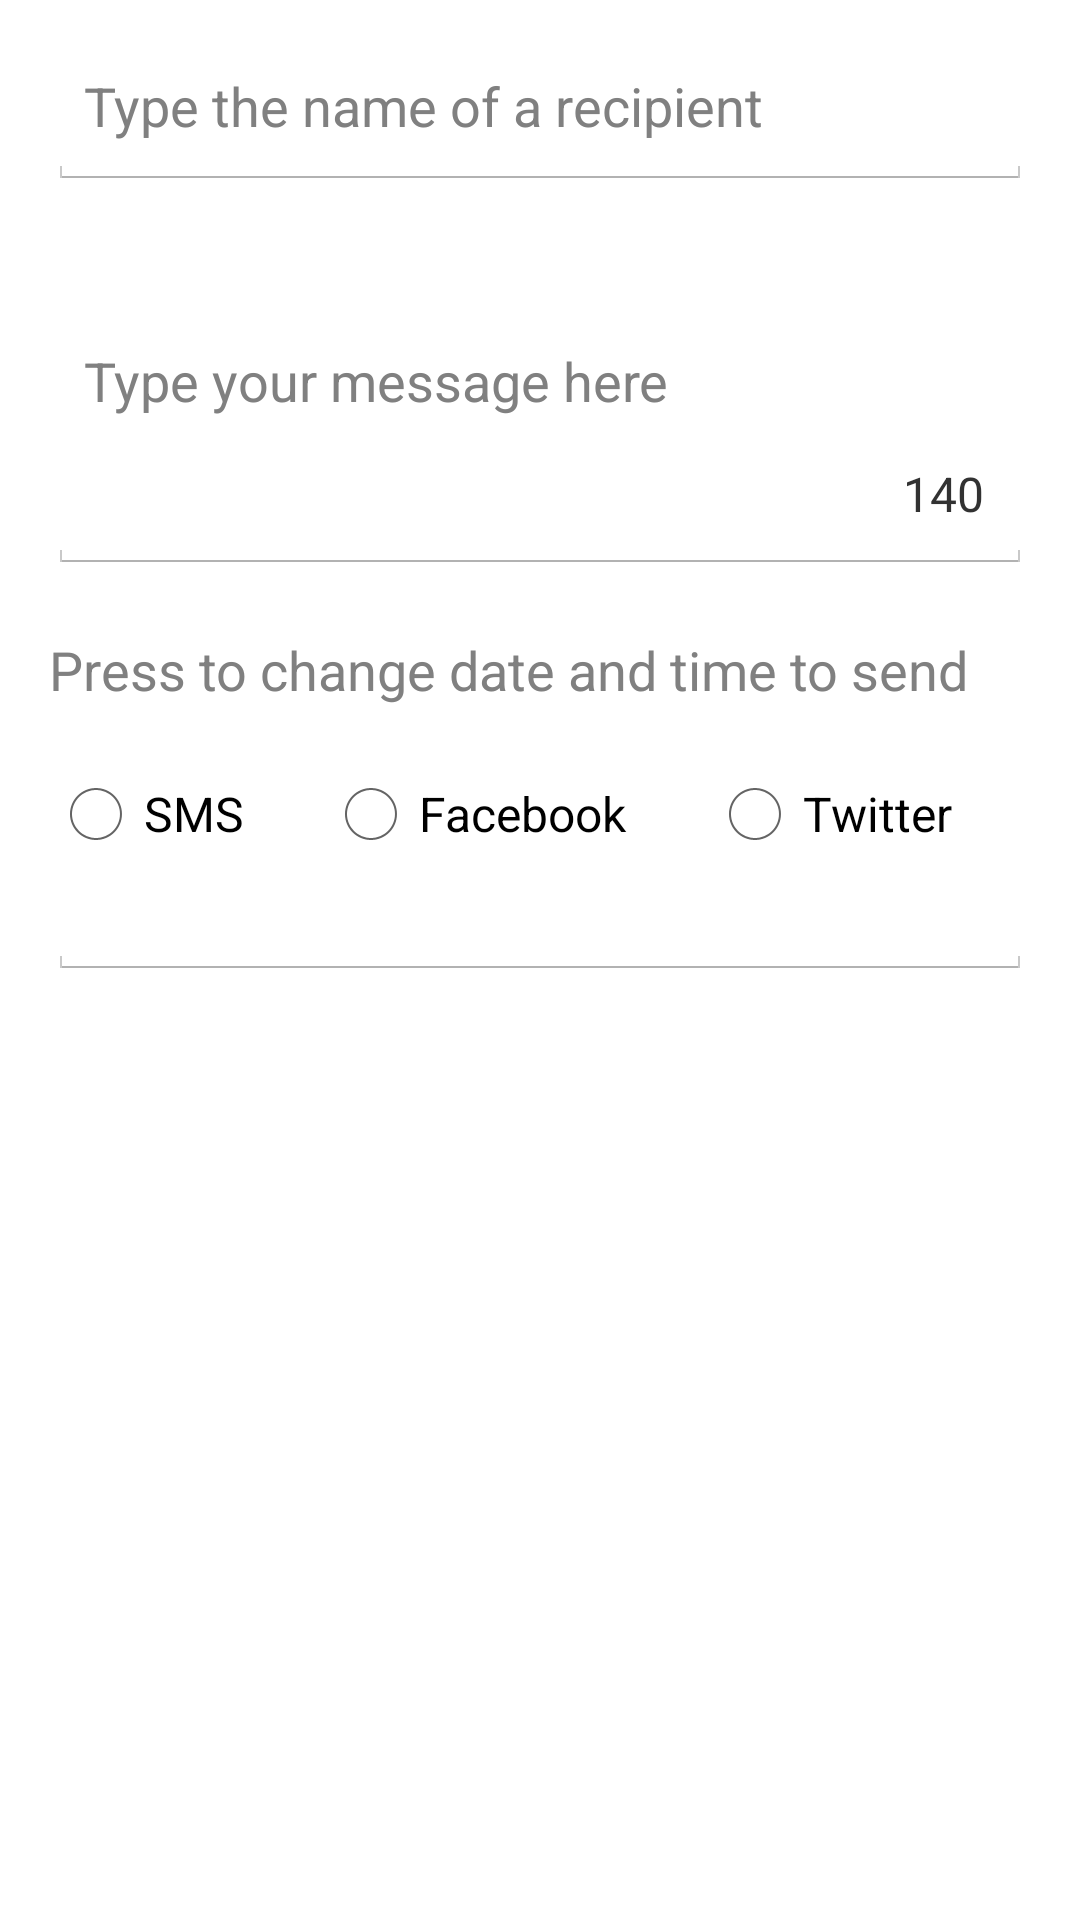

Write the Android layout XML for this screen, with the resource values it uses.
<!-- AndroidManifest.xml: application theme AppTheme -->
<!-- res/layout/activity_compose_alternate.xml -->
<LinearLayout xmlns:android="http://schemas.android.com/apk/res/android"
    xmlns:tools="http://schemas.android.com/tools"
    android:layout_width="match_parent"
    android:layout_height="match_parent"
    android:paddingLeft="@dimen/activity_horizontal_margin"
    android:paddingRight="@dimen/activity_horizontal_margin"
    android:paddingTop="@dimen/activity_vertical_margin"
    android:paddingBottom="@dimen/activity_vertical_margin"
    android:orientation="vertical"
    tools:context=".ComposeActivity$PlaceholderFragment">




    <EditText
        android:id="@+id/edit_recipient"
        android:layout_width="fill_parent"
        android:layout_height="wrap_content"
        android:paddingBottom="16dp"
        android:layout_alignParentTop="true"
        android:hint="Type the name of a recipient" />


    <FrameLayout
        android:layout_width="fill_parent"
        android:layout_height="wrap_content"
        android:paddingBottom="16dp"
        android:orientation="horizontal">

        <EditText
            android:id="@+id/edit_message"
            android:layout_width="fill_parent"
            android:layout_height="wrap_content"
            android:minHeight="128dp"
            android:inputType="textMultiLine"
            android:hint="Type your message here"
            android:layout_below="@id/edit_recipient" />


        <TextView
            android:layout_height="wrap_content"
            android:layout_width="wrap_content"
            android:layout_weight="1"
            android:layout_gravity="bottom|right"
            android:id="@+id/text_size"
            android:padding="16dp"
            android:textSize="16sp"
            android:text="140" />

    </FrameLayout>



    <Button
        android:id="@+id/btn_time"
        android:layout_width="wrap_content"
        android:layout_height="wrap_content"
        android:drawableLeft="@drawable/ic_action_clock"
        android:background="@drawable/selector_with_transparency"
        android:hint="Press to change date and time to send"
        android:layout_gravity="left"
        android:paddingBottom="16dp"
        />




    <LinearLayout
        android:layout_width="fill_parent"
        android:layout_height="wrap_content">

        <TextView
            android:layout_width="0dp"
            android:layout_height="wrap_content"
            android:layout_gravity="center_vertical"
            android:text="Type:"
            android:layout_weight="1"
            android:textSize="16sp"
            android:visibility="gone"
            />

        <RadioGroup
            android:layout_width="fill_parent"
            android:layout_height="wrap_content"
            android:orientation="horizontal"
            android:id="@+id/radio_type"
            android:layout_gravity="center_vertical">

            <RadioButton
                android:layout_width="wrap_content"
                android:layout_height="wrap_content"
                android:layout_gravity="center_vertical"
                android:layout_weight="1"
                android:textSize="16sp"
                android:id="@+id/radio_sms"
                android:text="SMS"/>

            <RadioButton
                android:layout_width="wrap_content"
                android:layout_height="wrap_content"
                android:layout_weight="1"
                android:textSize="16sp"
                android:id="@+id/radio_facebook"
                android:text="Facebook"/>

            <RadioButton
                android:layout_width="wrap_content"
                android:layout_height="wrap_content"
                android:layout_weight="1"
                android:textSize="16sp"
                android:id="@+id/radio_twitter"
                android:text="Twitter"/>
        </RadioGroup>

    </LinearLayout>

    <AutoCompleteTextView
        android:layout_width="fill_parent"
        android:layout_height="wrap_content"
        android:text=""
        android:id="@+id/autoCompleteTextView" />

</LinearLayout>
<!-- resources referenced by this layout -->
<resources>
  <dimen name="activity_horizontal_margin">16dp</dimen>
  <dimen name="activity_vertical_margin">16dp</dimen>
  <!-- drawable selector_with_transparency (drawable-hdpi) -->
  <?xml version="1.0" encoding="utf-8"?>
  <selector xmlns:android="http://schemas.android.com/apk/res/android">
      <item android:state_pressed="true" android:drawable="@drawable/pressed" />
      <item android:drawable="@drawable/transparent" />
  </selector>
  <style name="AppTheme" parent="android:Theme.Holo.Light.DarkActionBar">
          
      </style>
  <!-- drawable transparent (drawable-hdpi) -->
  <?xml version="1.0" encoding="utf-8"?>
  <selector xmlns:android="http://schemas.android.com/apk/res/android">
      <shape xmlns:android="http://schemas.android.com/apk/res/android" >
          <solid android:color="#00000000"/>
  
      </shape>
  </selector>
</resources>
